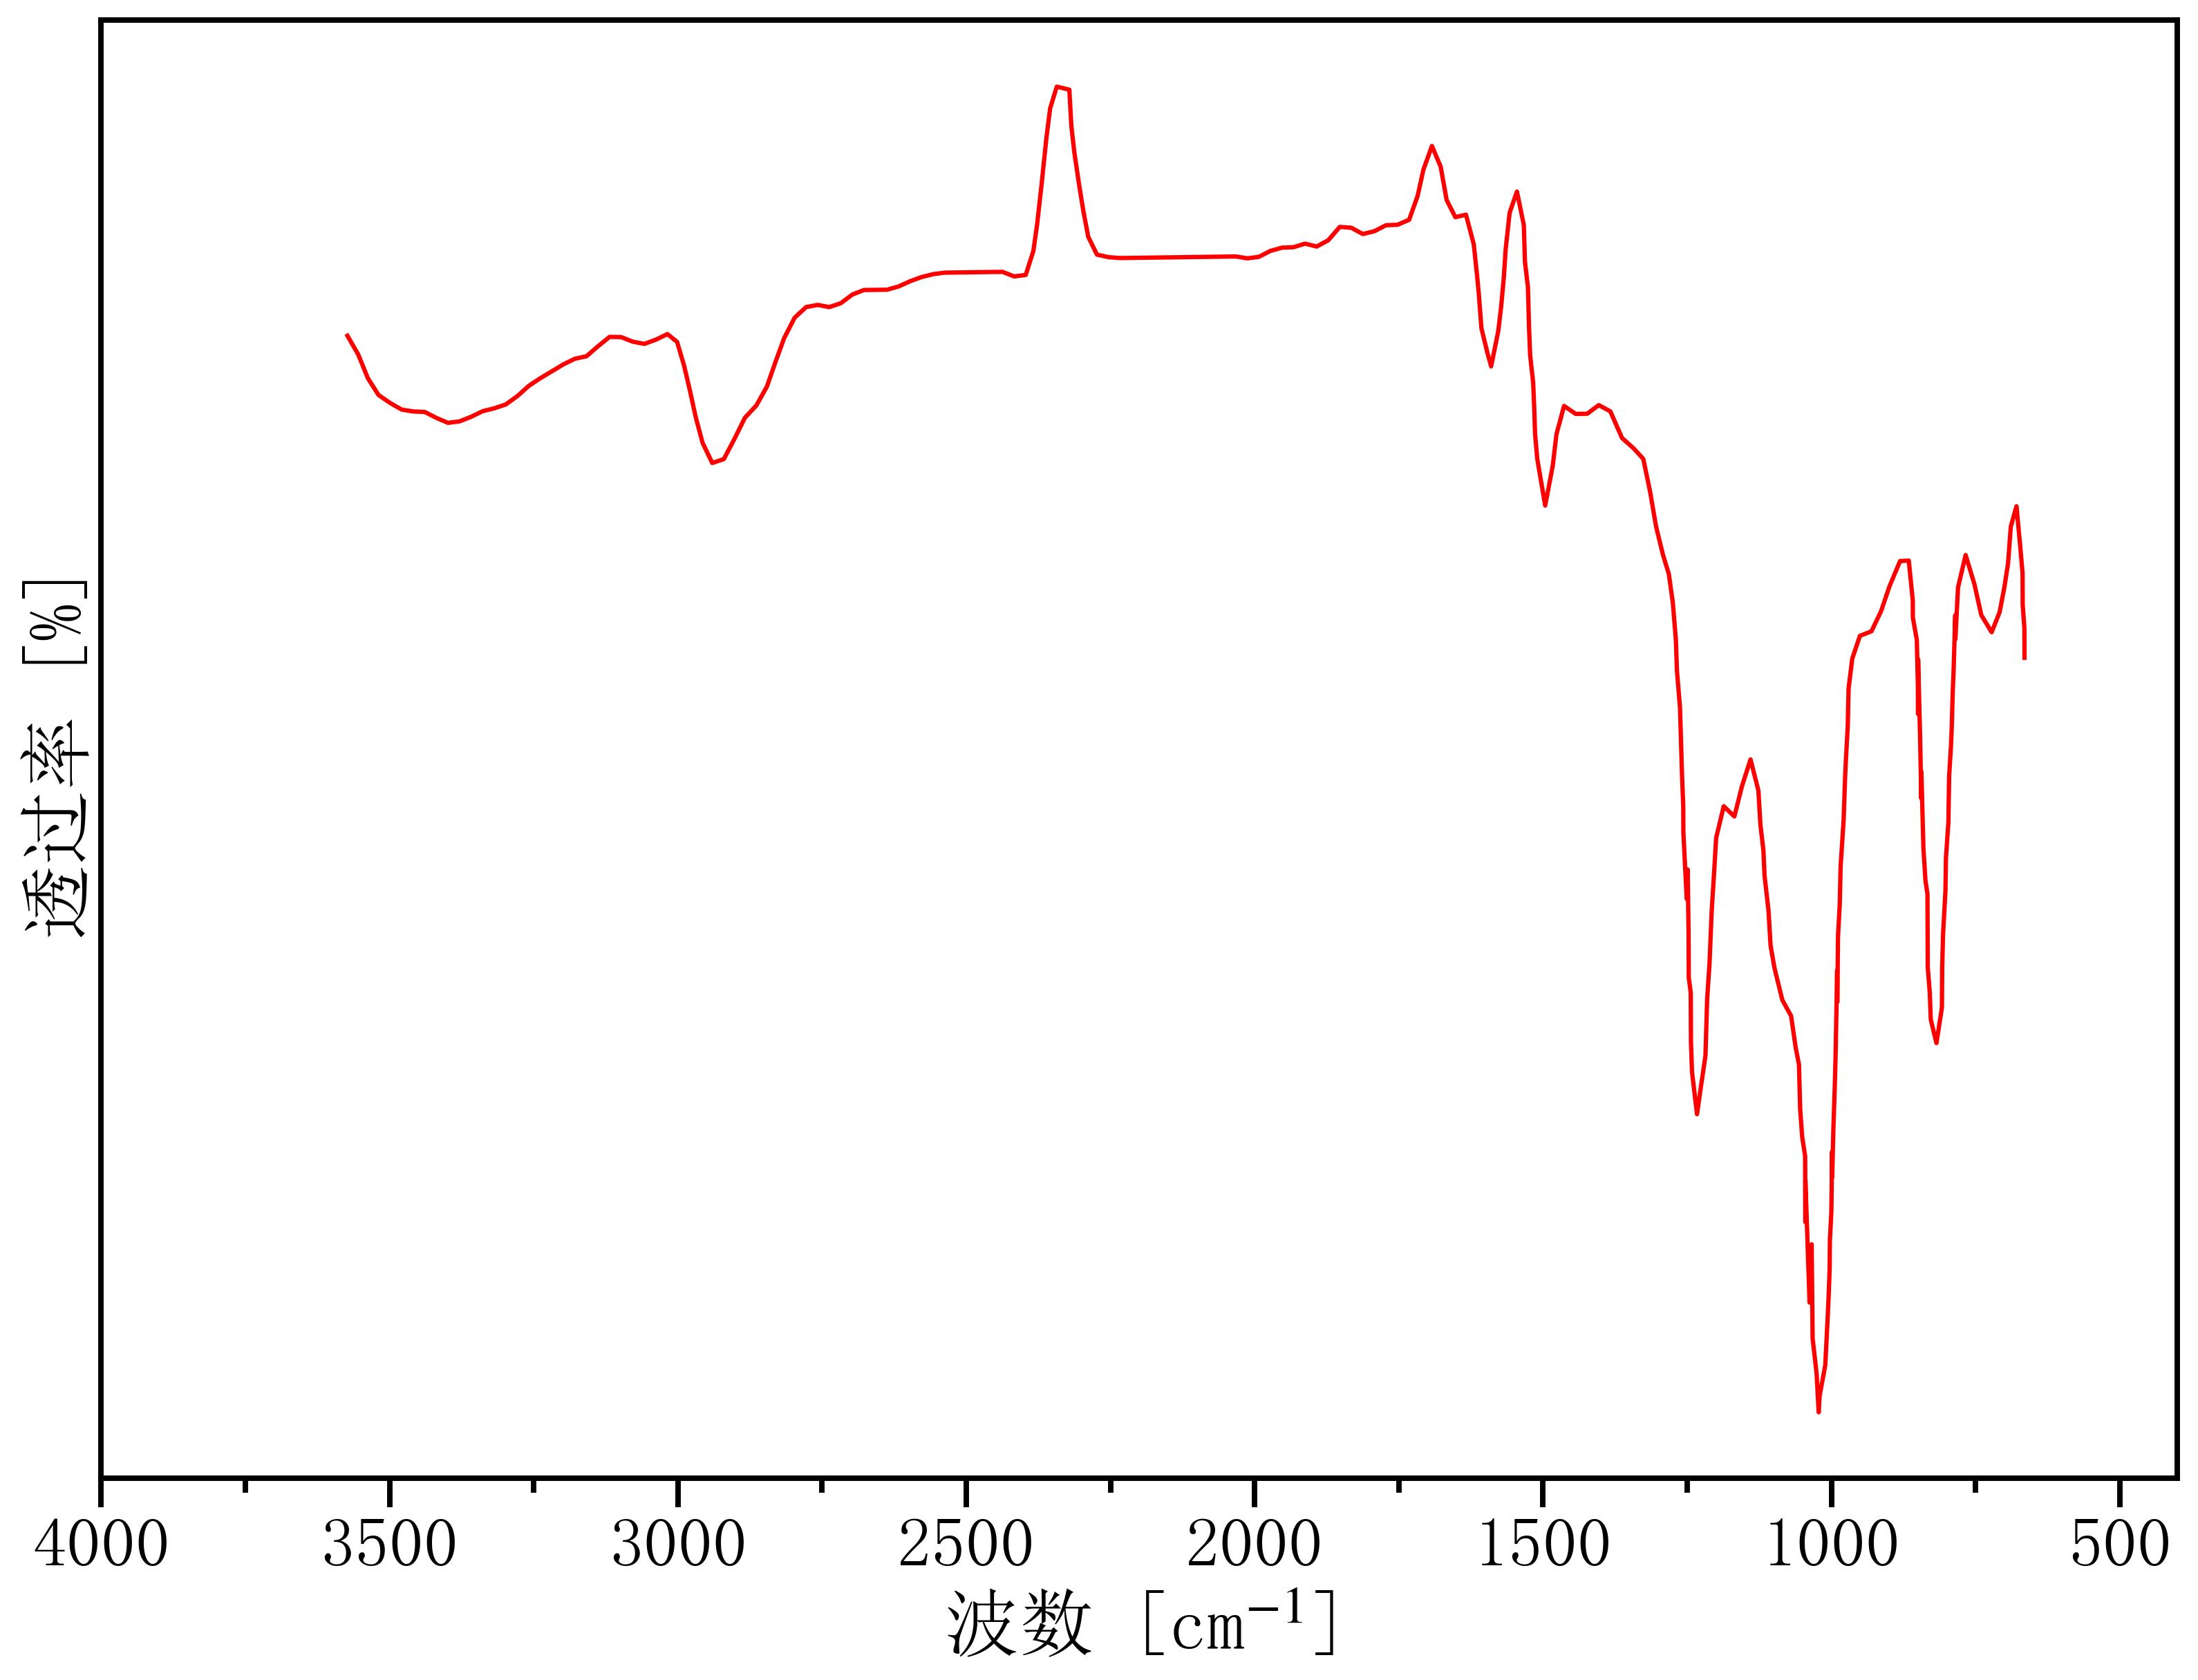

The table this chart was drawn from, first rows:
3593.016281837808, 55.68459271113915
3573, 55.6
3554, 55.17
3538, 54.62
3519, 54.24
3499, 54.06
3479, 53.91
3459, 53.86
3439, 53.85
3419, 53.72
3399, 53.6
3378, 53.64
3358, 53.74
3338, 53.87
3318, 53.94
3298, 54.02
3278, 54.21
3258, 54.45
3238, 54.62
3218, 54.78
3198, 54.94
3178, 55.07
3158, 55.13
3138, 55.36
3118, 55.57
3098, 55.56
3078, 55.46
3058, 55.41
3038, 55.51
3018, 55.63
3001, 55.45
2990, 54.92
2979, 54.35
2969, 53.73
2957, 53.15
2940, 52.69
2920, 52.77
2902, 53.23
2884, 53.72
2864, 54
2846, 54.43
2831, 55
2816, 55.54
2798, 56.01
2778, 56.25
2758, 56.3
2738, 56.25
2718, 56.34
2698, 56.54
2678, 56.64
2657, 56.64
2637, 56.65
2617, 56.72
2597, 56.84
2577, 56.94
2557, 57
2537, 57.04
2517, 57.04
2497, 57.05
2477, 57.05
2457, 57.05
... 209 more rows
